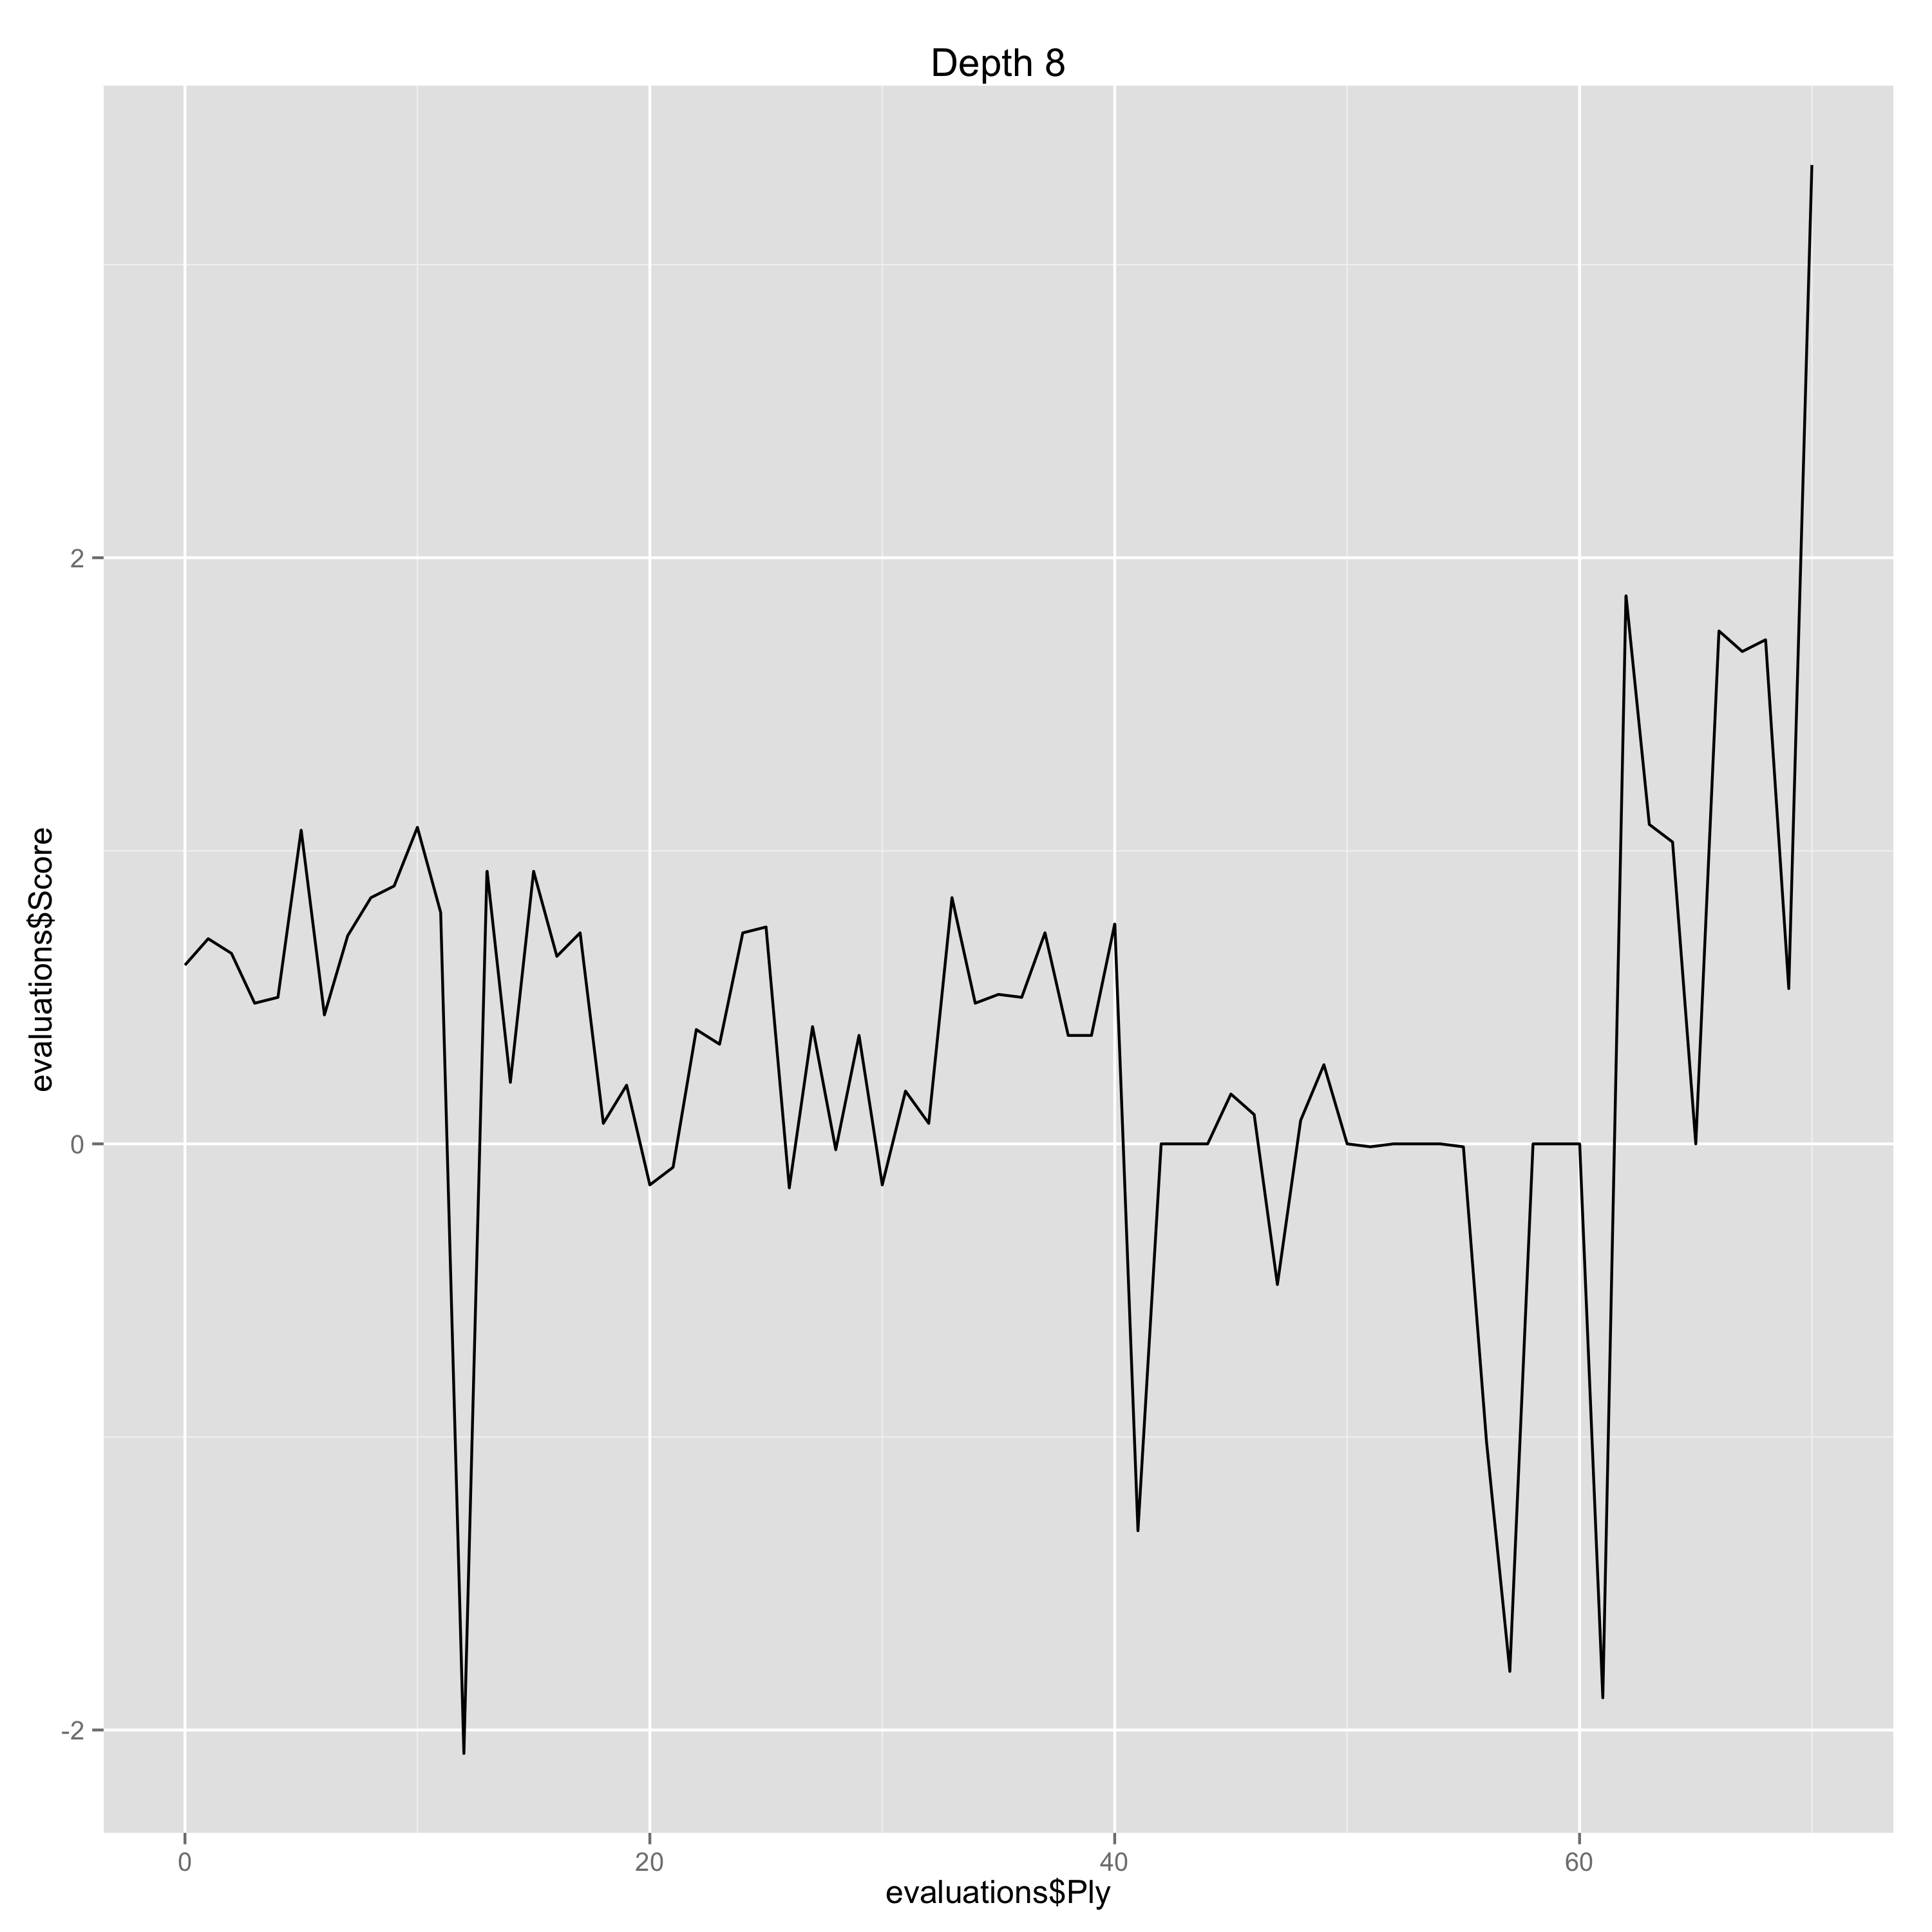

The table this chart was drawn from, first rows:
Ply, Move, White, Black, Score, Eval, Comment
0, [1], e4, , 0.61, 0.61, 
1, [1], , c5, 0.7, -0.09, 
2, [2], Nf3, , 0.65, -0.05, 
3, [2], , e6, 0.48, 0.17, 
4, [3], Nc3, , 0.5, 0.02, 
5, [3], , a6, 1.07, -0.57, 
6, [4], Be2, , 0.44, -0.63, 
7, [4], , Nc6, 0.71, -0.27, 
8, [5], d4, , 0.84, 0.13, 
9, [5], , cxd4, 0.88, -0.04, 
10, [6], Nxd4, , 1.08, 0.2, 
11, [6], , Qc7, 0.79, 0.29, 
12, [7], O-O, , -2.08, -2.87, Erreur
13, [7], , Nf6, 0.93, -3.01, Gaffe
14, [8], Be3, , 0.21, -0.72, 
15, [8], , Be7, 0.93, -0.72, 
16, [9], f4, , 0.64, -0.29, 
17, [9], , d6, 0.72, -0.08, 
18, [10], Kh1, , 0.07, -0.65, 
19, [10], , O-O, 0.2, -0.13, 
20, [11], Qe1, , -0.14, -0.34, 
21, [11], , Nxd4, -0.08, -0.06, 
22, [12], Bxd4, , 0.39, 0.47, 
23, [12], , b5, 0.34, 0.05, 
24, [13], Qg3, , 0.72, 0.38, 
25, [13], , Bb7, 0.74, -0.02, 
26, [14], a3, , -0.15, -0.89, 
27, [14], , Rad8, 0.4, -0.55, 
28, [15], Rae1, , -0.02, -0.42, 
29, [15], , Rd7, 0.37, -0.39, 
30, [16], Bd3, , -0.14, -0.51, 
31, [16], , Qd8, 0.18, -0.32, 
32, [17], Qh3, , 0.07, -0.11, 
33, [17], , g6, 0.84, -0.77, 
34, [18], f5, , 0.48, -0.36, 
35, [18], , e5, 0.51, -0.03, 
36, [19], Be3, , 0.5, -0.01, 
37, [19], , Re8, 0.72, -0.22, 
38, [20], fxg6, , 0.37, -0.35, 
39, [20], , hxg6, 0.37, 0.0, 
40, [21], Nd5, , 0.75, 0.38, 
41, [21], , Nxd5, -1.32, 2.07, Erreur
42, [22], Rxf7, , 0.0, 1.32, Erreur
43, [22], , Kxf7, 0.0, 0.0, 
44, [23], Qh7+, , 0.0, 0.0, 
45, [23], , Ke6, 0.17, -0.17, 
46, [24], exd5+, , 0.1, -0.07, 
47, [24], , Kxd5, -0.48, 0.58, 
48, [25], Be4+, , 0.08, 0.56, 
49, [25], , Kxe4, 0.27, -0.19, 
50, [26], Qf7, , 0.0, -0.27, 
51, [26], , Bf6, -0.01, 0.01, 
52, [27], Bd2+, , 0.0, 0.01, 
53, [27], , Kd4, 0.0, 0.0, 
54, [28], Be3+, , 0.0, 0.0, 
55, [28], , Ke4, -0.01, 0.01, 
56, [29], Qb3, , -1.02, -1.01, Erreur
57, [29], , Kf5, -1.8, 0.78, 
58, [30], Rf1+, , 0.0, 1.8, Erreur
59, [30], , Kg4, 0.0, 0.0, 
... 11 more rows
